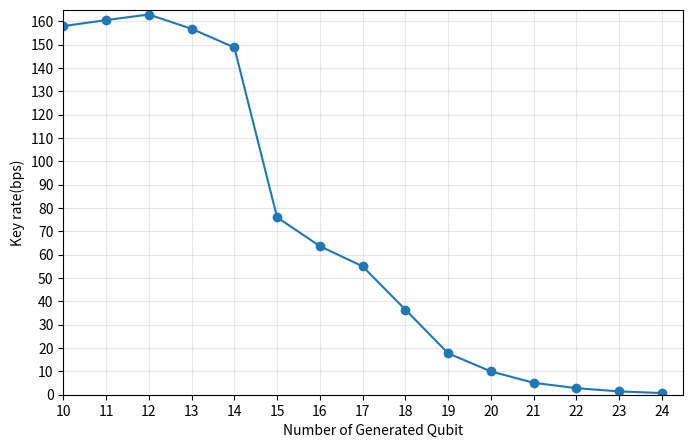

Generate this figure with matplotlib:
import numpy as np
import matplotlib.pyplot as plt

qbit = np.array([10, 11, 12, 13, 14, 15, 16, 17, 18, 19, 20, 21, 22, 23, 24])
Runtime = np.array([157.97296367832598, 160.55000058348247, 162.9478449057025, 156.8276186385533, 148.82918502748132, 76.04067635369164, 63.68143525427732,
                    55.02481178233751, 36.47027382616829, 17.763042791025274, 9.993452217300653, 5.116103720164548, 2.8057342202369617, 1.421838490249446, 0.7129057861527669])

plt.figure(figsize=(8, 5))

plt.plot(qbit, Runtime, ls='-', marker='o')

plt.xlim(10, 24.5)
plt.ylim(0, 165)

plt.yticks(np.arange(0, 165, 10))
plt.xticks(np.arange(10, 24.5, 1))

plt.xlabel(r'Number of Generated Qubit')
plt.ylabel(r'Key rate(bps)')
plt.grid(alpha=0.3)

plt.savefig('key_length_vs_runtime.png', format='png', bbox_inches="tight", dpi=300)

plt.show()